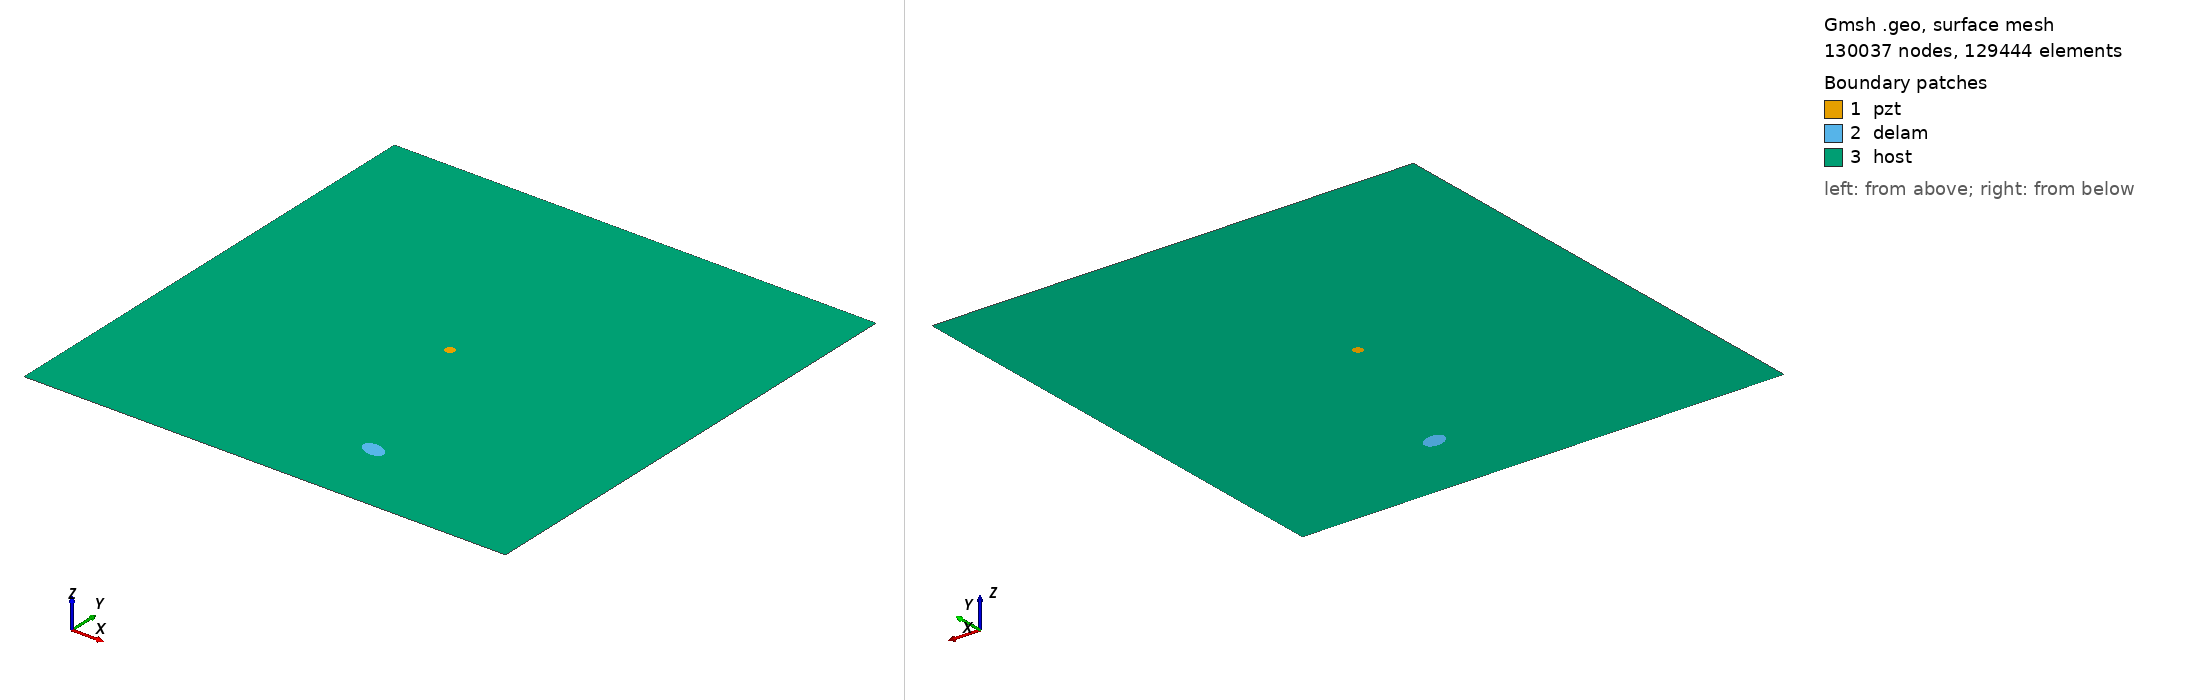

Gmsh geometry script, surface-meshed: 130037 nodes, 129444 surface elements. Boundary patches (legend numbers): 1 pzt, 2 delam, 3 host. Left view from above one corner, right view from below the opposite corner. Legend entries are the model's physical surfaces. The drawing asked Gmsh for element sizes between 1% and 20% of the model's largest extent; the script's own settings can give other sizes.

=== m2_rand_single_delam_172.geo (drawn) ===
SetFactory("OpenCASCADE");
L=0.500000; 
W=0.500000; 
a=0.012346; 
b=0.007973; 
x=0.303901; 
y=0.076704; 
alpha=0.904666 *Pi; 
r=0.005000; 
xpzt=0.250000; 
ypzt=0.250000; 
//+
Point(1) = {0, 0, 0, 1.0};
//+
Point(2) = {L, 0, 0, 1.0};
//+
Point(3) = {L, W, 0, 1.0};
//+
Point(4) = {0, W, 0, 1.0};
//+
Line(1) = {1, 2};
//+
Line(2) = {2, 3};
//+
Line(3) = {3, 4};
//+
Line(4) = {4, 1};
//+
Circle(5) = {xpzt, ypzt, -0, r, 0, 2*Pi};
//+
Ellipse(6) = {x, y, -0, a, b, 0, 2*Pi};
//+
Rotate {{0, 0, 1}, {x, y, 0}, alpha} {
  Curve{6}; 
}
//+
Curve Loop(1) = {4, 1, 2, 3};
//+
Curve Loop(2) = {6};
//+
Curve Loop(3) = {5};
//+
Curve Loop(4) = {6};
//+
Curve Loop(5) = {5};
//+
Plane Surface(1) = {5};
//+
Plane Surface(2) = {4};
//+
Plane Surface(3) = {1, 2, 3};
//+
Point(9) = {xpzt, ypzt, 0, 1.0};
//+
Point{9} In Surface {1};// mesh node at centre of pzt
//+
Physical Surface("pzt") = {1};
//+
Physical Surface("delam") = {2};
//+
Physical Surface("host") = {3};

Mesh.Algorithm = 6; // Frontal
Mesh.CharacteristicLengthFactor = 0.034000;
Mesh.CharacteristicLengthMin = 0.001000;
Mesh.CharacteristicLengthMax = 0.200000;
Mesh.RecombineAll = 1; // Apply recombination algorithm
Mesh.SubdivisionAlgorithm = 1; // 1: all quadrangles
Mesh.Smoothing = 1;
